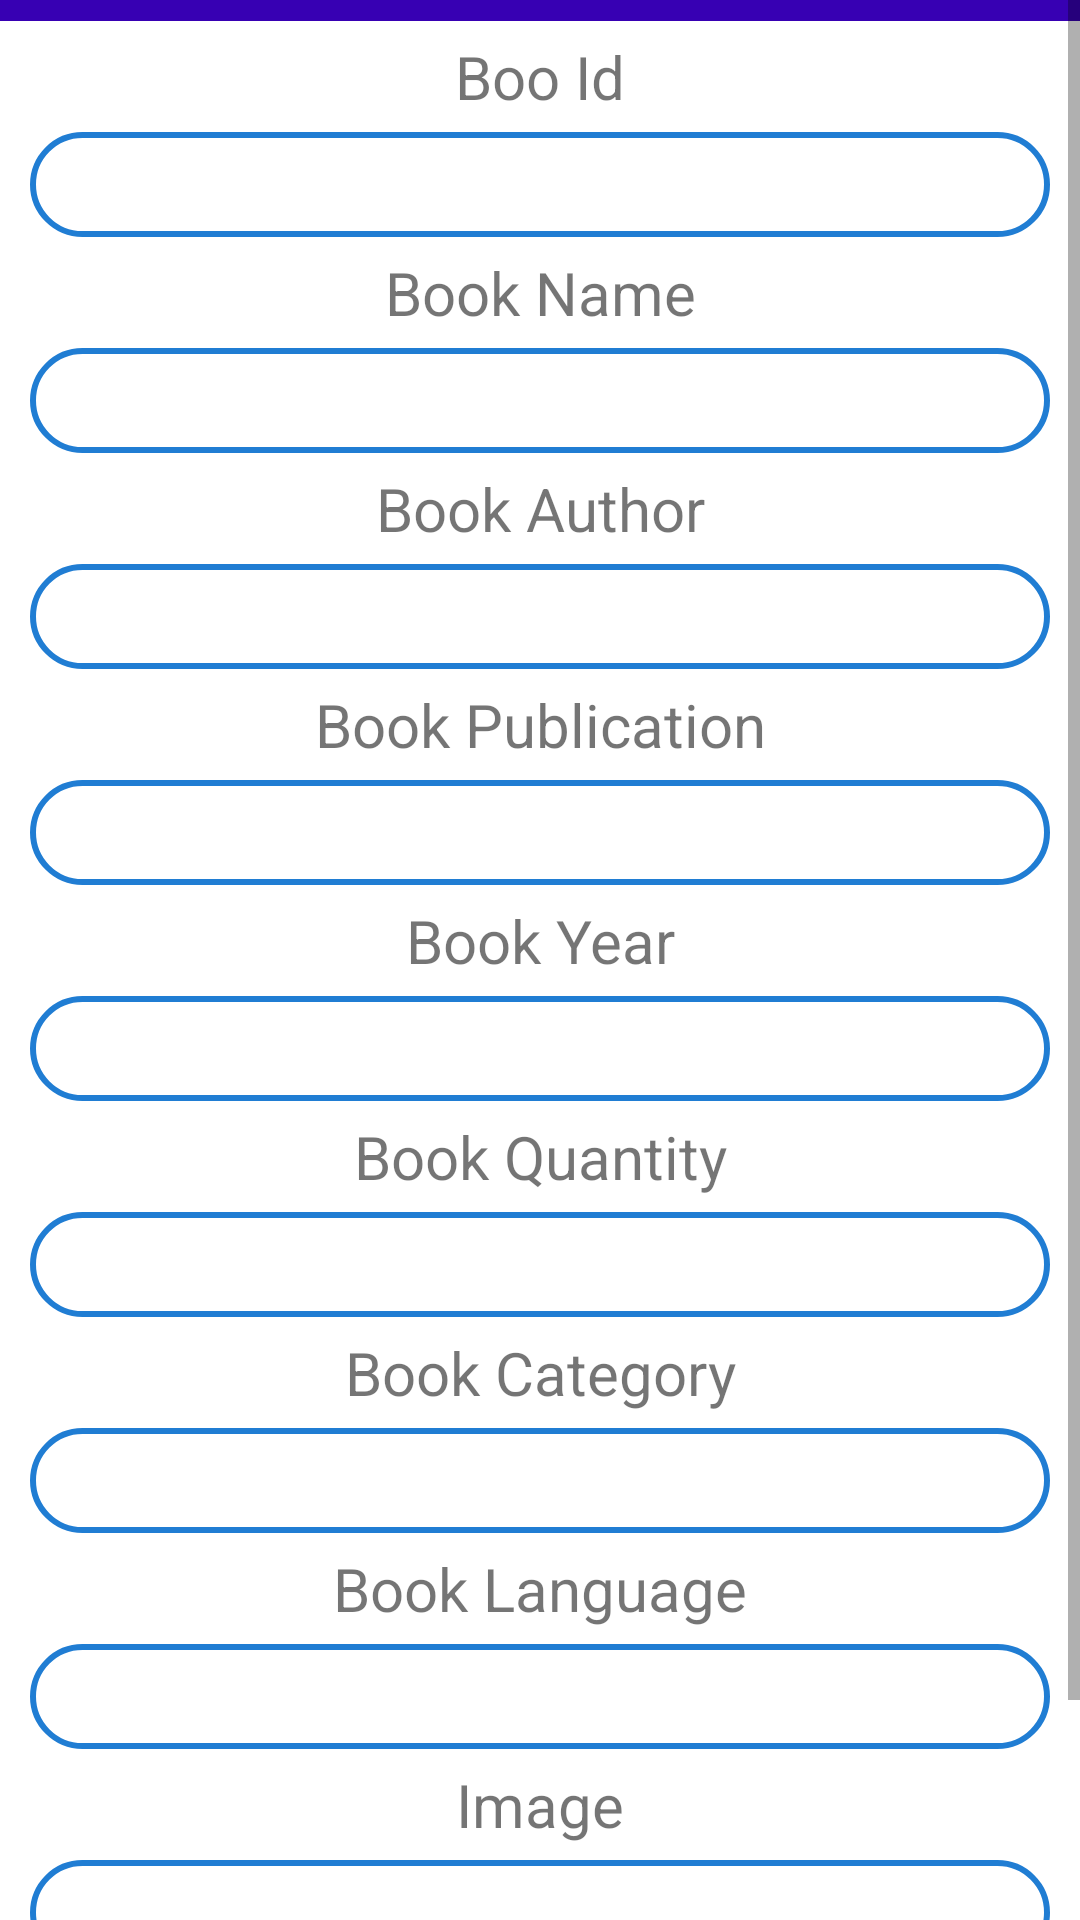

This screen was rendered from an Android layout file. Write that file and the resources it references.
<!-- AndroidManifest.xml: application theme Theme.SmartLibrary -->
<!-- res/layout/book_update_popup.xml -->
<?xml version="1.0" encoding="utf-8"?>
<ScrollView xmlns:android="http://schemas.android.com/apk/res/android"
    android:layout_width="match_parent"
    android:layout_height="match_parent"
    android:orientation="vertical">

    <LinearLayout
        android:layout_width="match_parent"
        android:layout_height="match_parent"
        android:layout_gravity="center"
        android:orientation="vertical">

        <TextView
            android:layout_width="match_parent"
            android:layout_height="50dp"
            android:layout_marginTop="40dp"
            android:text="Update Details"
            android:background="@color/purple_700"
            android:textSize="25dp"
            android:gravity="center"
            android:textColor="@color/white"/>

        <TextView
            android:layout_width="match_parent"
            android:layout_height="wrap_content"
            android:gravity="center"
            android:textSize="20sp"
            android:layout_marginTop="5dp"
            android:layout_marginBottom="5dp"
            android:text="Boo Id"/>

        <EditText
            android:layout_width="match_parent"
            android:layout_height="35dp"
            android:layout_marginLeft="10dp"
            android:layout_marginRight="10dp"
            android:background="@drawable/roundedstudent"
            android:gravity="center"
            android:id="@+id/txtid"/>

        <TextView
            android:layout_width="match_parent"
            android:layout_height="wrap_content"
            android:gravity="center"
            android:textSize="20sp"
            android:layout_marginTop="5dp"
            android:layout_marginBottom="5dp"
            android:text="Book Name"/>

        <EditText
            android:layout_width="match_parent"
            android:layout_height="35dp"
            android:layout_marginLeft="10dp"
            android:layout_marginRight="10dp"
            android:background="@drawable/roundedstudent"
            android:gravity="center"
            android:id="@+id/txtbname"/>

        <TextView
            android:layout_width="match_parent"
            android:layout_height="wrap_content"
            android:gravity="center"
            android:textSize="20sp"
            android:layout_marginTop="5dp"
            android:layout_marginBottom="5dp"
            android:text="Book Author"/>

        <EditText
            android:layout_width="match_parent"
            android:layout_height="35dp"
            android:layout_marginLeft="10dp"
            android:layout_marginRight="10dp"
            android:background="@drawable/roundedstudent"
            android:gravity="center"
            android:id="@+id/txtbauthor"/>

        <TextView
            android:layout_width="match_parent"
            android:layout_height="wrap_content"
            android:gravity="center"
            android:textSize="20sp"
            android:layout_marginTop="5dp"
            android:layout_marginBottom="5dp"
            android:text="Book Publication"/>

        <EditText
            android:layout_width="match_parent"
            android:layout_height="35dp"
            android:layout_marginLeft="10dp"
            android:layout_marginRight="10dp"
            android:background="@drawable/roundedstudent"
            android:gravity="center"
            android:id="@+id/txtbpublication"/>

        <TextView
            android:layout_width="match_parent"
            android:layout_height="wrap_content"
            android:gravity="center"
            android:textSize="20sp"
            android:layout_marginTop="5dp"
            android:layout_marginBottom="5dp"
            android:text="Book Year"/>

        <EditText
            android:layout_width="match_parent"
            android:layout_height="35dp"
            android:layout_marginLeft="10dp"
            android:layout_marginRight="10dp"
            android:background="@drawable/roundedstudent"
            android:gravity="center"
            android:id="@+id/txtbyearl"/>

        <TextView
            android:layout_width="match_parent"
            android:layout_height="wrap_content"
            android:gravity="center"
            android:textSize="20sp"
            android:layout_marginTop="5dp"
            android:layout_marginBottom="5dp"
            android:text="Book Quantity"/>

        <EditText
            android:layout_width="match_parent"
            android:layout_height="35dp"
            android:layout_marginLeft="10dp"
            android:layout_marginRight="10dp"
            android:background="@drawable/roundedstudent"
            android:gravity="center"
            android:id="@+id/txtbquantity"/>


        <TextView
            android:layout_width="match_parent"
            android:layout_height="wrap_content"
            android:gravity="center"
            android:textSize="20sp"
            android:layout_marginTop="5dp"
            android:layout_marginBottom="5dp"
            android:text="Book Category"/>

        <EditText
            android:layout_width="match_parent"
            android:layout_height="35dp"
            android:layout_marginLeft="10dp"
            android:layout_marginRight="10dp"
            android:background="@drawable/roundedstudent"
            android:gravity="center"
            android:id="@+id/txtbcategory"/>


        <TextView
            android:layout_width="match_parent"
            android:layout_height="wrap_content"
            android:gravity="center"
            android:textSize="20sp"
            android:layout_marginTop="5dp"
            android:layout_marginBottom="5dp"
            android:text="Book Language"/>

        <EditText
            android:layout_width="match_parent"
            android:layout_height="35dp"
            android:layout_marginLeft="10dp"
            android:layout_marginRight="10dp"
            android:background="@drawable/roundedstudent"
            android:gravity="center"
            android:id="@+id/txtblanguage"/>

        <TextView
            android:layout_width="match_parent"
            android:layout_height="wrap_content"
            android:gravity="center"
            android:textSize="20sp"
            android:layout_marginTop="5dp"
            android:layout_marginBottom="5dp"
            android:text="Image"/>

        <EditText
            android:layout_width="match_parent"
            android:layout_height="35dp"
            android:layout_marginLeft="10dp"
            android:layout_marginRight="10dp"
            android:background="@drawable/roundedstudent"
            android:gravity="center"
            android:id="@+id/txtbimage"/>

        <Button
            android:layout_width="250dp"
            android:layout_height="wrap_content"
            android:text="Update"
            android:layout_marginLeft="75dp"
            android:layout_marginRight="25dp"
            android:layout_marginTop="20dp"
            android:textSize="21dp"
            android:background="@drawable/roundedstudent"
            android:gravity="center"
            android:id="@+id/btnupdate"/>



    </LinearLayout>



</ScrollView>
<!-- resources referenced by this layout -->
<resources>
  <color name="purple_700">#FF3700B3</color>
  <color name="white">#FFFFFFFF</color>
  <!-- drawable roundedstudent (drawable) -->
  <?xml version="1.0" encoding="utf-8"?>
  <shape xmlns:android="http://schemas.android.com/apk/res/android">
      <solid android:color="#ffffff"/>
      <stroke
          android:width="2dp"
          android:color="#207DD3"/>
      <corners
          android:radius="35dp"/>
  </shape>
  <style name="Theme.SmartLibrary" parent="Theme.MaterialComponents.DayNight.DarkActionBar">
          
          <item name="colorPrimary">@color/purple_500</item>
          <item name="colorPrimaryVariant">@color/purple_700</item>
          <item name="colorOnPrimary">@color/white</item>
          
          <item name="colorSecondary">@color/teal_200</item>
          <item name="colorSecondaryVariant">@color/teal_700</item>
          <item name="colorOnSecondary">@color/black</item>
          
          <item name="android:statusBarColor" tools:targetApi="l">?attr/colorPrimaryVariant</item>
          
      </style>
  <color name="purple_500">#FF6200EE</color>
  <color name="teal_200">#FF03DAC5</color>
  <color name="teal_700">#FF018786</color>
  <color name="black">#FF000000</color>
</resources>
